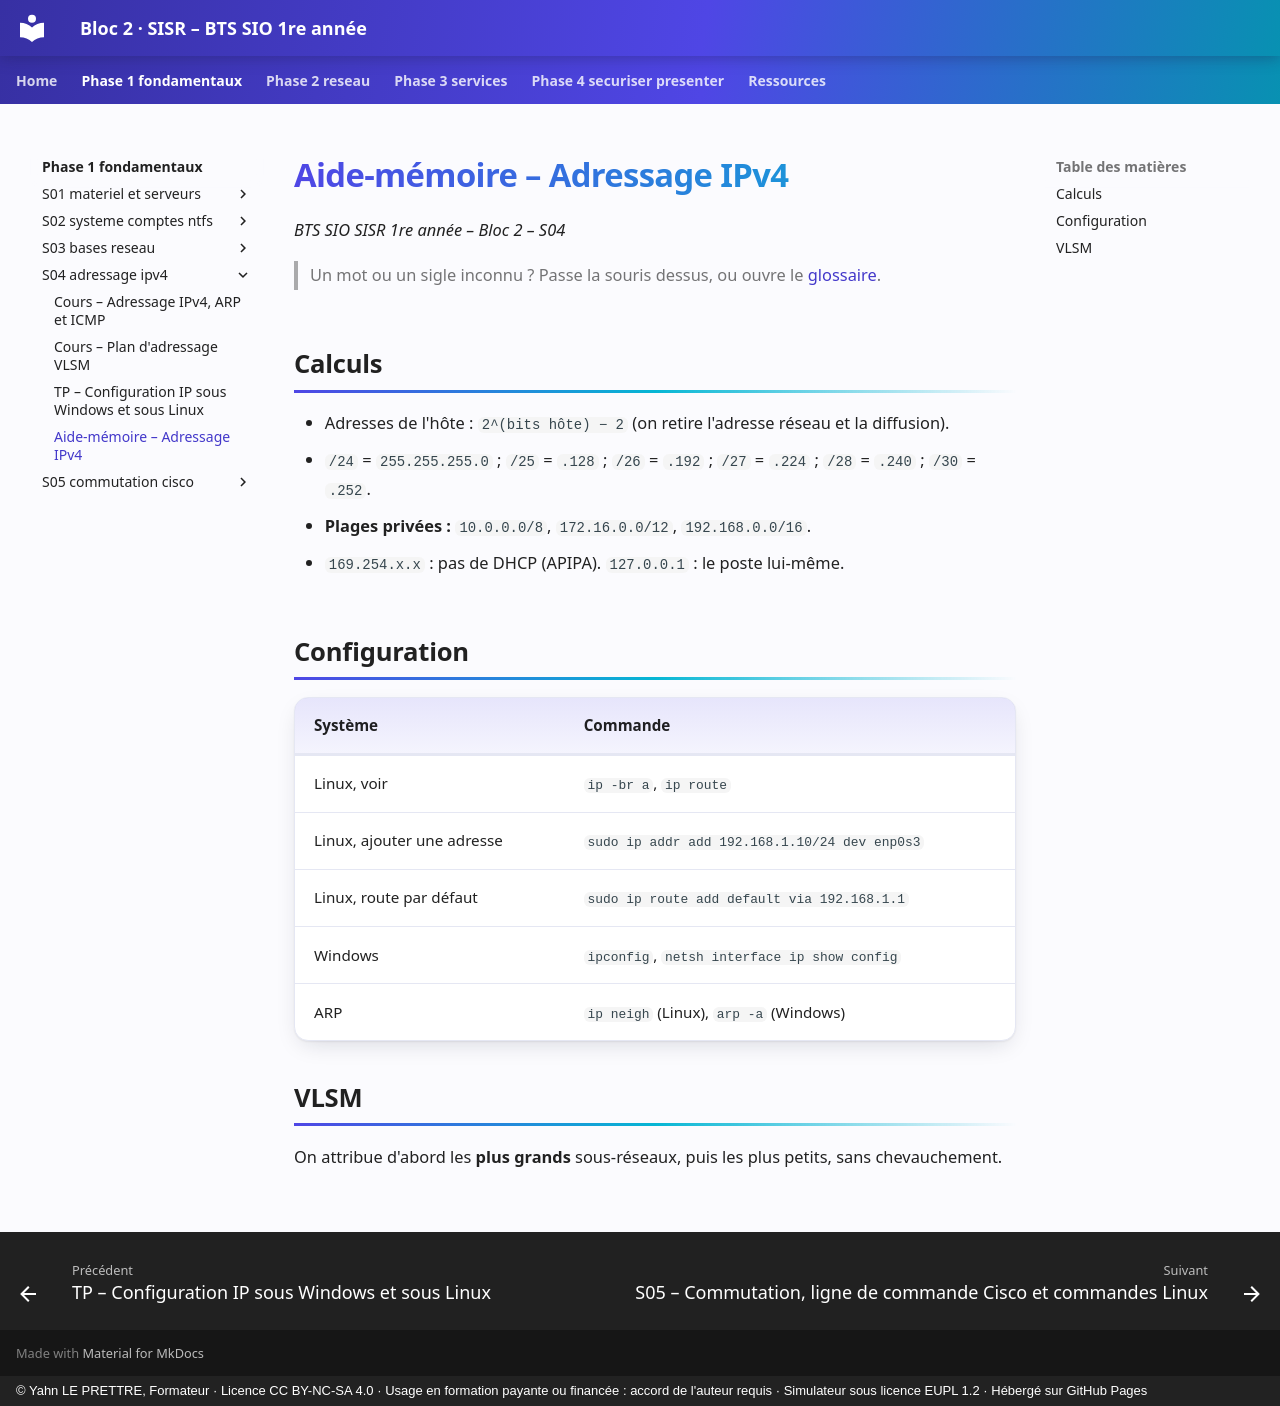

repository: YahnLP/bts1-sio-sisr-bloc2 · page: phase-1-fondamentaux/S04-adressage-ipv4/03-aide-memoire/index.html · generator: mkdocs · copyright: © Yahn LE PRETTRE, Formateur · Licence CC BY-NC-SA 4.0 · Usage en formation payante ou financée : accord de l'auteur requis · Simulateur sous licence EUPL 1.2 · Hébergé sur GitHub Pages

# Aide-mémoire – Adressage IPv4

*BTS SIO SISR 1re année – Bloc 2 – S04*

> Un mot ou un sigle inconnu ? Passe la souris dessus, ou ouvre le [glossaire](../../ressources/glossaire.md).

## Calculs

- Adresses de l'hôte : `2^(bits hôte) − 2` (on retire l'adresse réseau et la diffusion).
- `/24` = `255.255.255.0` ; `/25` = `.128` ; `/26` = `.192` ; `/27` = `.224` ; `/28` = `.240` ; `/30` = `.252`.
- **Plages privées :** `10.0.0.0/8`, `172.16.0.0/12`, `192.168.0.0/16`.
- `169.254.x.x` : pas de DHCP (APIPA). `127.0.0.1` : le poste lui-même.

## Configuration

| Système | Commande |
|---|---|
| Linux, voir | `ip -br a`, `ip route` |
| Linux, ajouter une adresse | `sudo ip addr add 192.168.1.10/24 dev enp0s3` |
| Linux, route par défaut | `sudo ip route add default via 192.168.1.1` |
| Windows | `ipconfig`, `netsh interface ip show config` |
| ARP | `ip neigh` (Linux), `arp -a` (Windows) |

## VLSM

On attribue d'abord les **plus grands** sous-réseaux, puis les plus petits, sans chevauchement.
